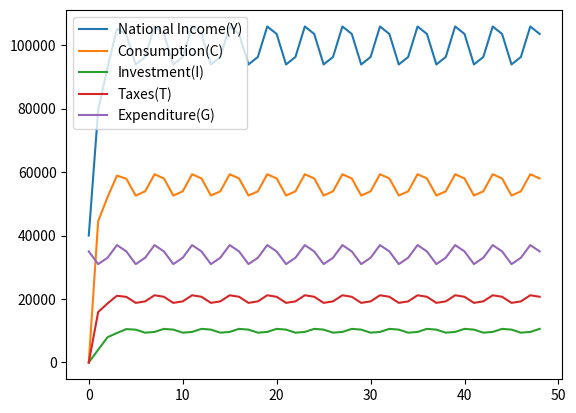

The matplotlib source for this figure:
# -*- coding: utf-8 -*-
"""Simulation labs.ipynb

Automatically generated by Colaboratory.

Original file is located at
    https://colab.research.google.com/<link-removed>
"""

import matplotlib.pyplot as plt

G=[35000];
N = 50
for i in range (1,N-1):
    G.append(((G[i-1]*2+1000) % 10000)+30000)

Y = [40000]
I = [0]
T = [0]
C =[0]

for j in range(1,N-1):
    I.append(2+0.1*Y[j-1])
    Y.append(45.45+2.27*(I[j]+G[j]))
    T.append(0.2*Y[j])
    C.append(20+0.7*(Y[j]-T[j]))

fig = plt.figure()
plt.plot(Y,label="National Income(Y)")
plt.plot(C,label="Consumption(C)")
plt.plot(I,label="Investment(I)")
plt.plot(T,label="Taxes(T)")
plt.plot(G,label="Expenditure(G)")
plt.legend()
plt.show()